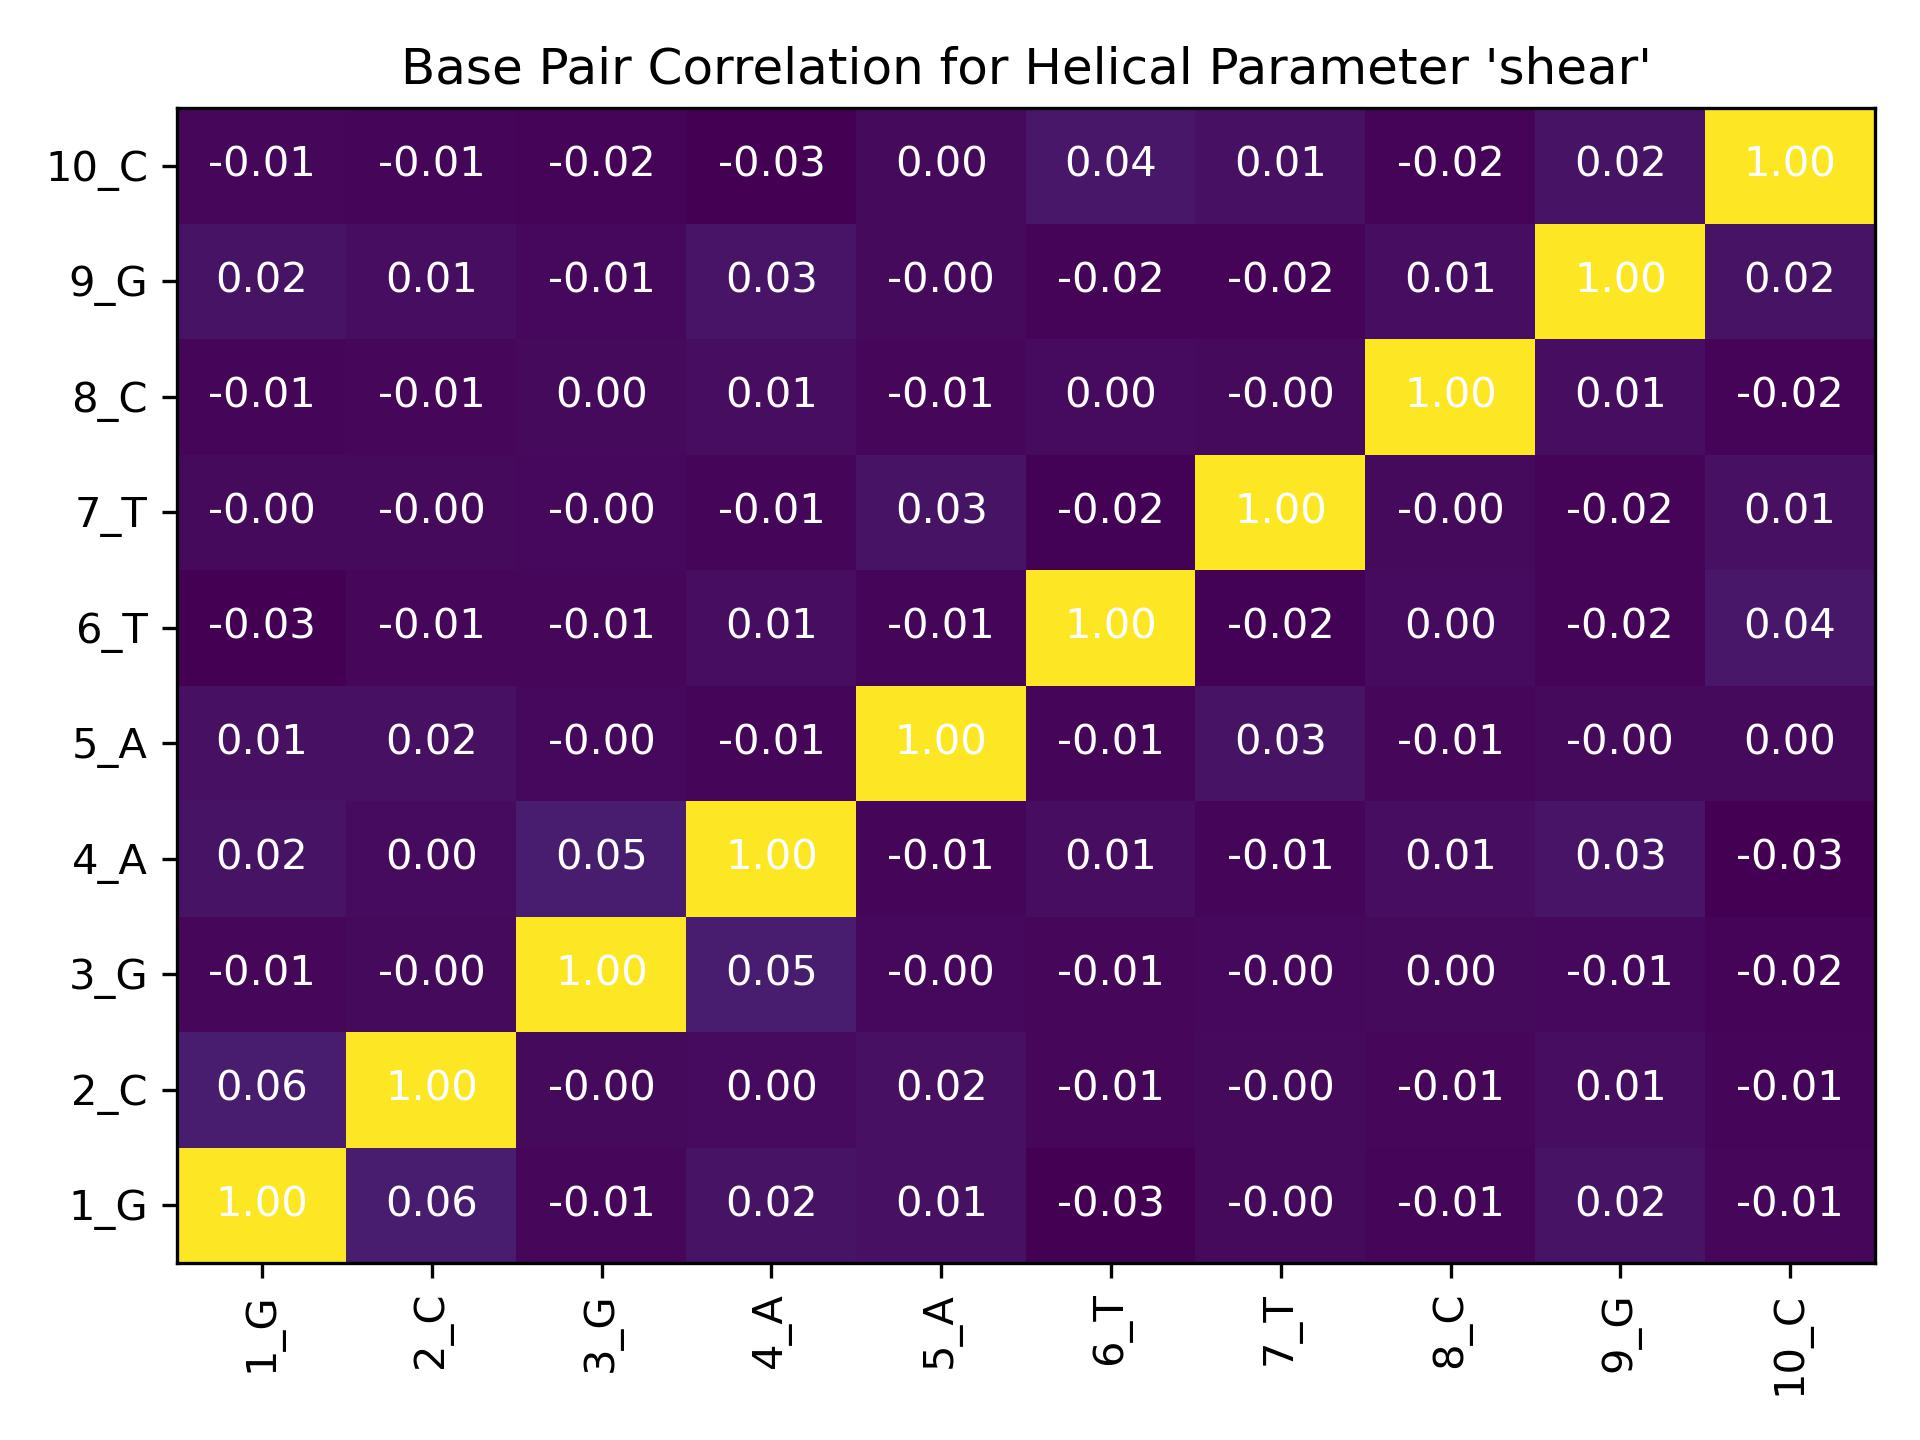

The file beside this chart, header and first rows:
, 1_G, 2_C, 3_G, 4_A, 5_A, 6_T, 7_T, 8_C, 9_G, 10_C
1_G, 1.0, 0.05587, -0.006911, 0.02245, 0.01393, -0.02667, -0.001629, -0.01418, 0.02371, -0.007279
2_C, 0.05587, 1.0, -0.001055, 0.001471, 0.01506, -0.01023, -0.001007, -0.008844, 0.005494, -0.01352
3_G, -0.006911, -0.001055, 1.0, 0.05221, -0.004861, -0.01051, -0.003943, 0.0009722, -0.0057, -0.01577
4_A, 0.02245, 0.001471, 0.05221, 1.0, -0.0144, 0.005522, -0.01335, 0.006495, 0.02917, -0.02628
5_A, 0.01393, 0.01506, -0.004861, -0.0144, 1.0, -0.01079, 0.02539, -0.008608, -0.0007993, 0.001002
6_T, -0.02667, -0.01023, -0.01051, 0.005522, -0.01079, 1.0, -0.02057, 0.001848, -0.01811, 0.03566
7_T, -0.001629, -0.001007, -0.003943, -0.01335, 0.02539, -0.02057, 1.0, -0.002145, -0.0182, 0.01465
8_C, -0.01418, -0.008844, 0.0009722, 0.006495, -0.008608, 0.001848, -0.002145, 1.0, 0.00824, -0.01606
9_G, 0.02371, 0.005494, -0.0057, 0.02917, -0.0007993, -0.01811, -0.0182, 0.00824, 1.0, 0.02275
10_C, -0.007279, -0.01352, -0.01577, -0.02628, 0.001002, 0.03566, 0.01465, -0.01606, 0.02275, 1.0
